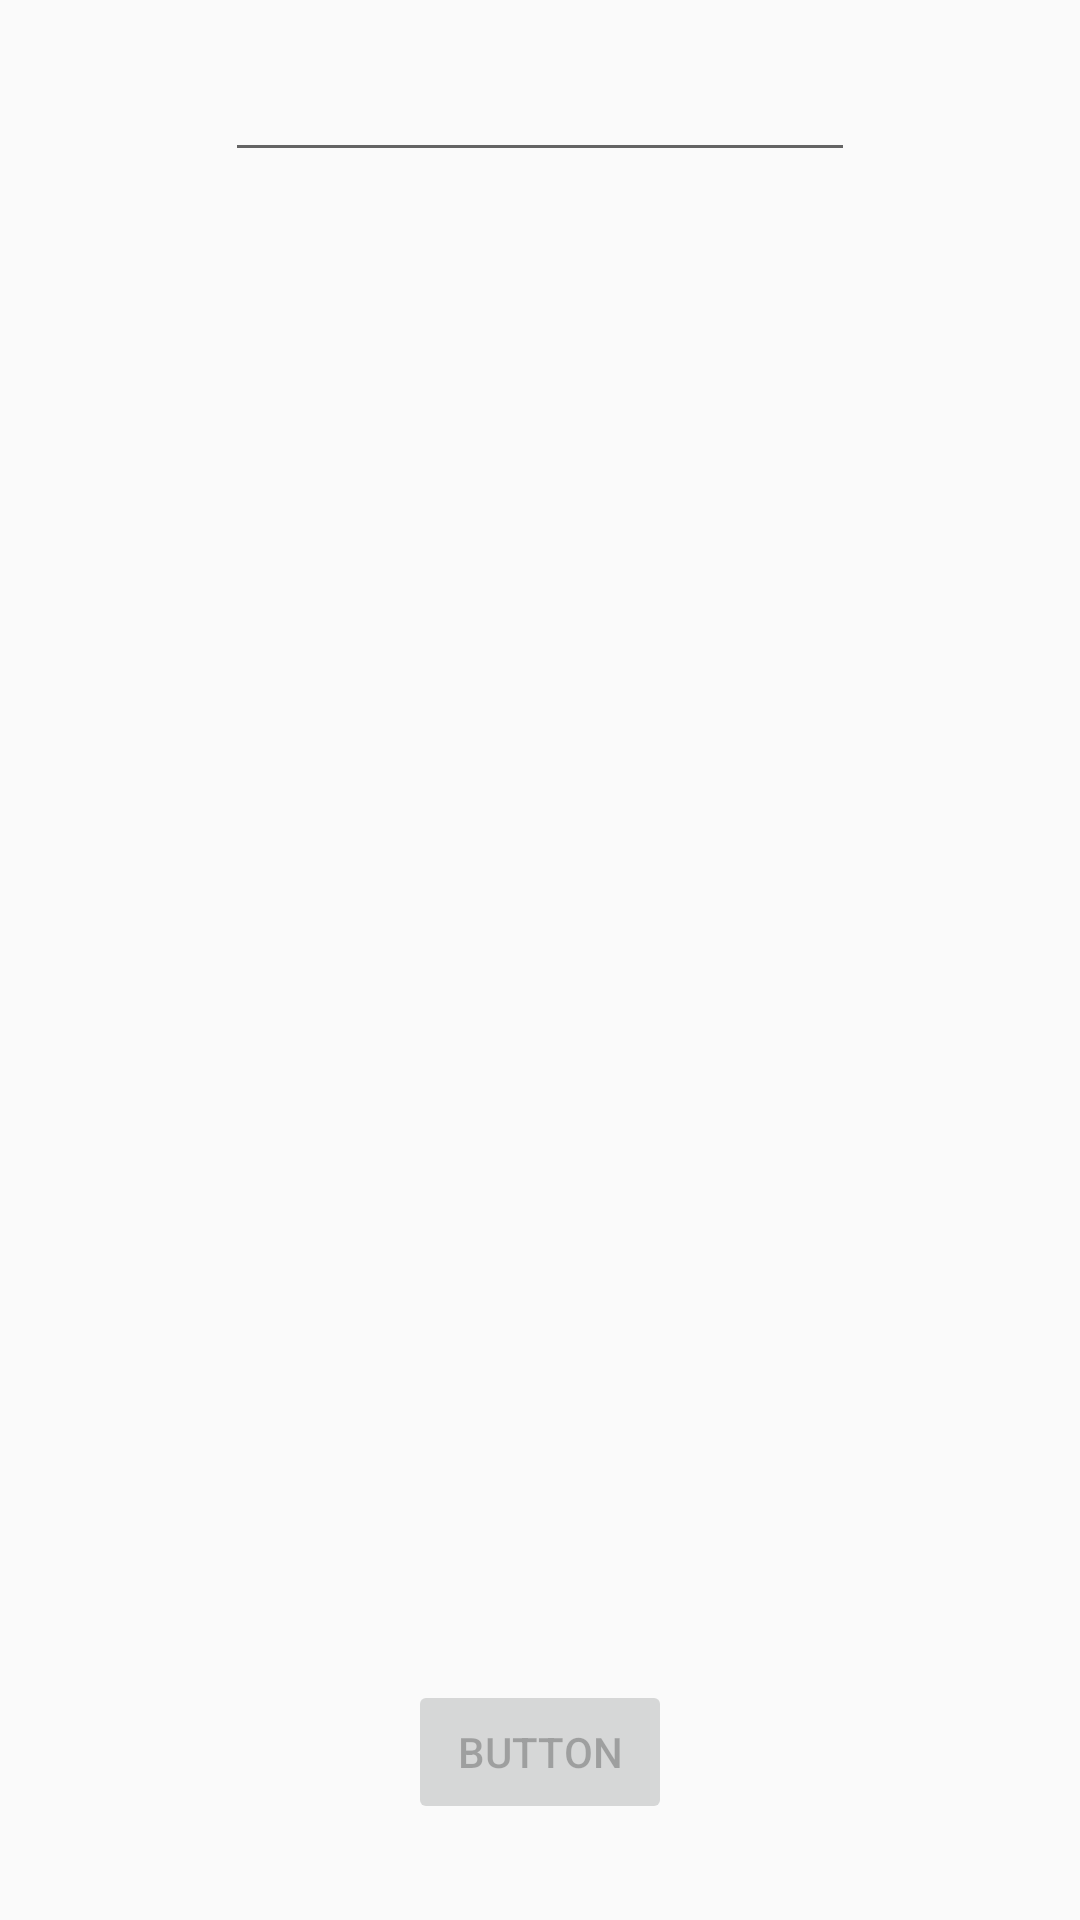

Reconstruct the res/layout file that produces this screen, plus the resources it refers to.
<!-- AndroidManifest.xml: application theme AppTheme -->
<!-- res/layout/activity_main.xml -->
<?xml version="1.0" encoding="utf-8"?>
<androidx.constraintlayout.widget.ConstraintLayout xmlns:android="http://schemas.android.com/apk/res/android"
    xmlns:app="http://schemas.android.com/apk/res-auto"
    xmlns:tools="http://schemas.android.com/tools"
    android:layout_width="match_parent"
    android:layout_height="match_parent"
    tools:context=".MainActivity">

    <ListView
        android:id="@+id/list_view_menu_inicial"
        android:layout_width="0dp"
        android:layout_height="0dp"
        android:layout_marginTop="32dp"
        android:layout_marginBottom="32dp"
        app:layout_constraintBottom_toTopOf="@+id/btn_ponto"
        app:layout_constraintEnd_toEndOf="parent"
        app:layout_constraintStart_toStartOf="parent"
        app:layout_constraintTop_toBottomOf="@+id/edit_text_nome" />

    <EditText
        android:id="@+id/edit_text_nome"
        android:layout_width="wrap_content"
        android:layout_height="wrap_content"
        android:layout_marginStart="16dp"
        android:layout_marginTop="16dp"
        android:layout_marginEnd="16dp"
        android:ems="10"
        android:inputType="textPersonName"
        app:layout_constraintEnd_toEndOf="parent"
        app:layout_constraintStart_toStartOf="parent"
        app:layout_constraintTop_toTopOf="parent" />

    <Button
        android:id="@+id/btn_ponto"
        android:layout_width="wrap_content"
        android:layout_height="wrap_content"
        android:layout_marginBottom="32dp"
        android:enabled="false"
        android:onClick="testeando"
        android:text="Button"
        android:visibility="visible"
        app:layout_constraintBottom_toBottomOf="parent"
        app:layout_constraintEnd_toEndOf="parent"
        app:layout_constraintStart_toStartOf="parent" />

    <TextView
        android:id="@+id/textView_test"
        android:layout_width="wrap_content"
        android:layout_height="wrap_content"
        android:layout_marginStart="200dp"
        android:layout_marginEnd="285dp"
        android:textAppearance="@style/TextAppearance.AppCompat.Display2"
        app:layout_constraintEnd_toEndOf="parent"
        app:layout_constraintStart_toStartOf="parent"
        app:layout_constraintTop_toBottomOf="@+id/list_view_menu_inicial" />

</androidx.constraintlayout.widget.ConstraintLayout>
<!-- resources referenced by this layout -->
<resources>
  <style name="AppTheme" parent="Theme.AppCompat.Light.DarkActionBar">
          
          <item name="colorPrimary">@color/colorPrimary</item>
          <item name="colorPrimaryDark">@color/colorPrimaryDark</item>
          <item name="colorAccent">@color/colorAccent</item>
      </style>
  <color name="colorPrimary">#2B8C4D</color>
  <color name="colorPrimaryDark">#038C33</color>
  <color name="colorAccent">#2B8C4D</color>
</resources>
